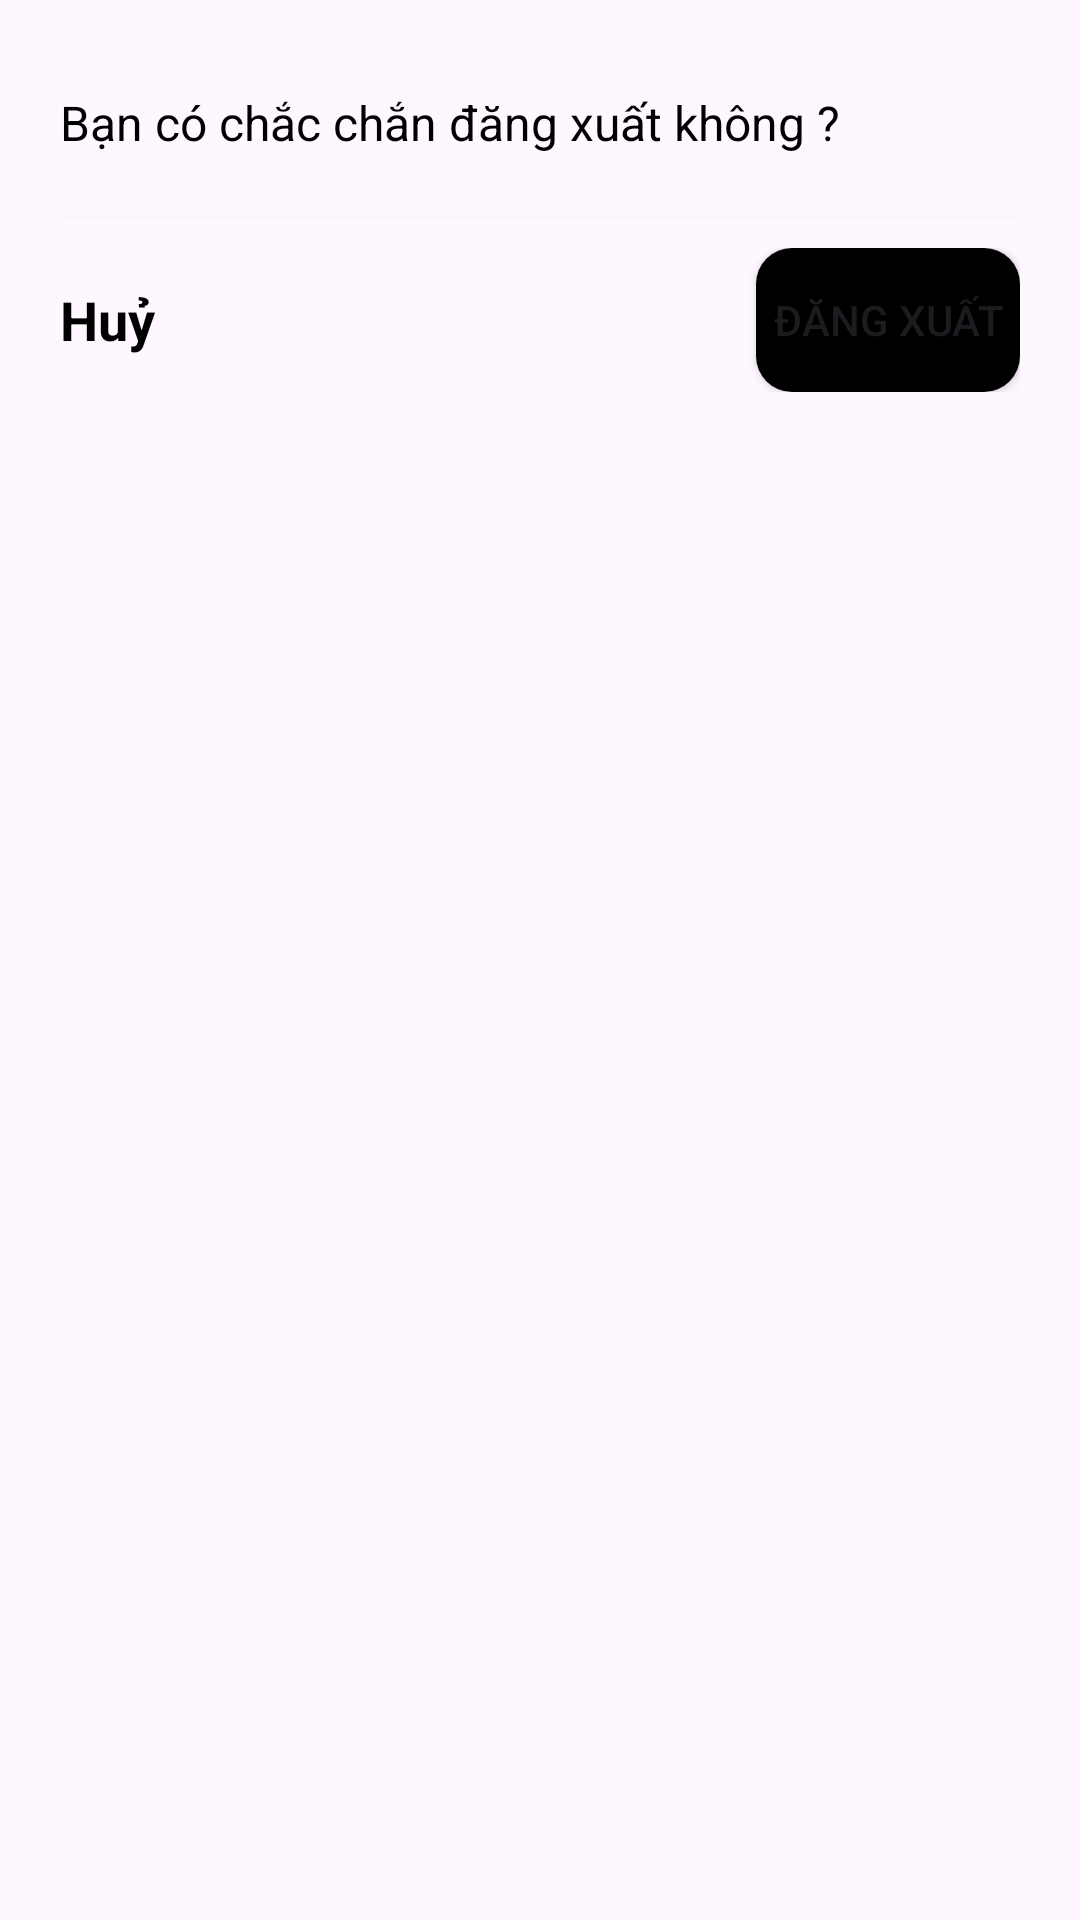

Here is an Android app screen rendered from its layout file. Give the layout XML and the strings, colors and styles it references.
<!-- AndroidManifest.xml: application theme Theme.BookingAppRoyalKotlinVer3 -->
<!-- res/layout/layout_dialog_confirm.xml -->
<?xml version="1.0" encoding="utf-8"?>
<LinearLayout xmlns:android="http://schemas.android.com/apk/res/android"
    xmlns:app="http://schemas.android.com/apk/res-auto"
    android:layout_width="match_parent"
    android:layout_height="wrap_content"
    android:layout_margin="@dimen/_20dp"
    android:background="@drawable/background_dialog_comfirm"
    android:orientation="vertical"
    android:padding="@dimen/_20dp">

    <ImageView
        android:id="@+id/close"
        android:layout_width="wrap_content"
        android:layout_height="wrap_content"
        android:src="@drawable/ic_round_close_24" />

    <TextView
        android:id="@+id/content"
        android:layout_width="wrap_content"
        android:layout_height="wrap_content"
        android:layout_marginTop="@dimen/_10dp"
        android:layout_marginBottom="@dimen/_10dp"
        android:text="@string/textLogout2"
        android:textColor="@color/black"
        android:textSize="@dimen/_16dp" />

    <View
        android:layout_width="match_parent"
        android:layout_height="@dimen/_1dp"
        android:layout_marginVertical="@dimen/_10dp"
        android:background="@color/color_F6F6F6" />

    <LinearLayout
        android:layout_width="match_parent"
        android:layout_height="wrap_content"
        android:orientation="horizontal">

        <TextView
            android:id="@+id/cancel_button"
            android:layout_width="wrap_content"
            android:layout_height="wrap_content"
            android:layout_gravity="center"
            android:layout_weight="1"
            android:text="@string/cancel_status_bill"
            android:textColor="@color/black"
            android:textSize="@dimen/_18dp"
            android:textStyle="bold" />

        <Button
            android:id="@+id/confirm_button"
            android:layout_width="wrap_content"
            android:layout_height="wrap_content"
            android:layout_gravity="center"
            android:background="@drawable/background_button_dialog"
            android:text="@string/logout_arrays"
            app:backgroundTint="@null" />
    </LinearLayout>
</LinearLayout>
<!-- resources referenced by this layout -->
<resources>
  <color name="black">#FF000000</color>
  <color name="color_F6F6F6">#F6F6F6</color>
  <dimen name="_10dp">10dp</dimen>
  <dimen name="_16dp">16dp</dimen>
  <dimen name="_18dp">18dp</dimen>
  <dimen name="_1dp">1dp</dimen>
  <dimen name="_20dp">20dp</dimen>
  <!-- drawable background_button_dialog (drawable) -->
  <?xml version="1.0" encoding="utf-8"?>
  <selector xmlns:android="http://schemas.android.com/apk/res/android">
  
      <item>
          <shape android:shape="rectangle">
              <solid android:color="@color/black"/>
              <corners android:radius="@dimen/_12dp"/>
          </shape>
      </item>
  </selector>
  <string name="cancel_status_bill">Huỷ</string>
  <string name="logout_arrays">Đăng xuất</string>
  <string name="textLogout2">Bạn có chắc chắn đăng xuất không ?</string>
  <style name="Theme.BookingAppRoyalKotlinVer3" parent="Base.Theme.BookingAppRoyalKotlinVer3" />
  <dimen name="_12dp">12dp</dimen>
  <style name="Base.Theme.BookingAppRoyalKotlinVer3" parent="Theme.Material3.DayNight.NoActionBar">
          <item name="colorPrimary">@color/black</item>
          <item name="colorPrimaryVariant">@color/purple_700</item>
          <item name="colorOnPrimary">@color/white</item>
          
          <item name="colorSecondary">@color/black</item>
          <item name="colorSecondaryVariant">@color/black</item>
          <item name="colorOnSecondary">@color/black</item>
          
          <item name="android:statusBarColor">@color/black</item>
      </style>
  <color name="purple_700">#FF3700B3</color>
  <color name="white">#FFFFFF</color>
</resources>
